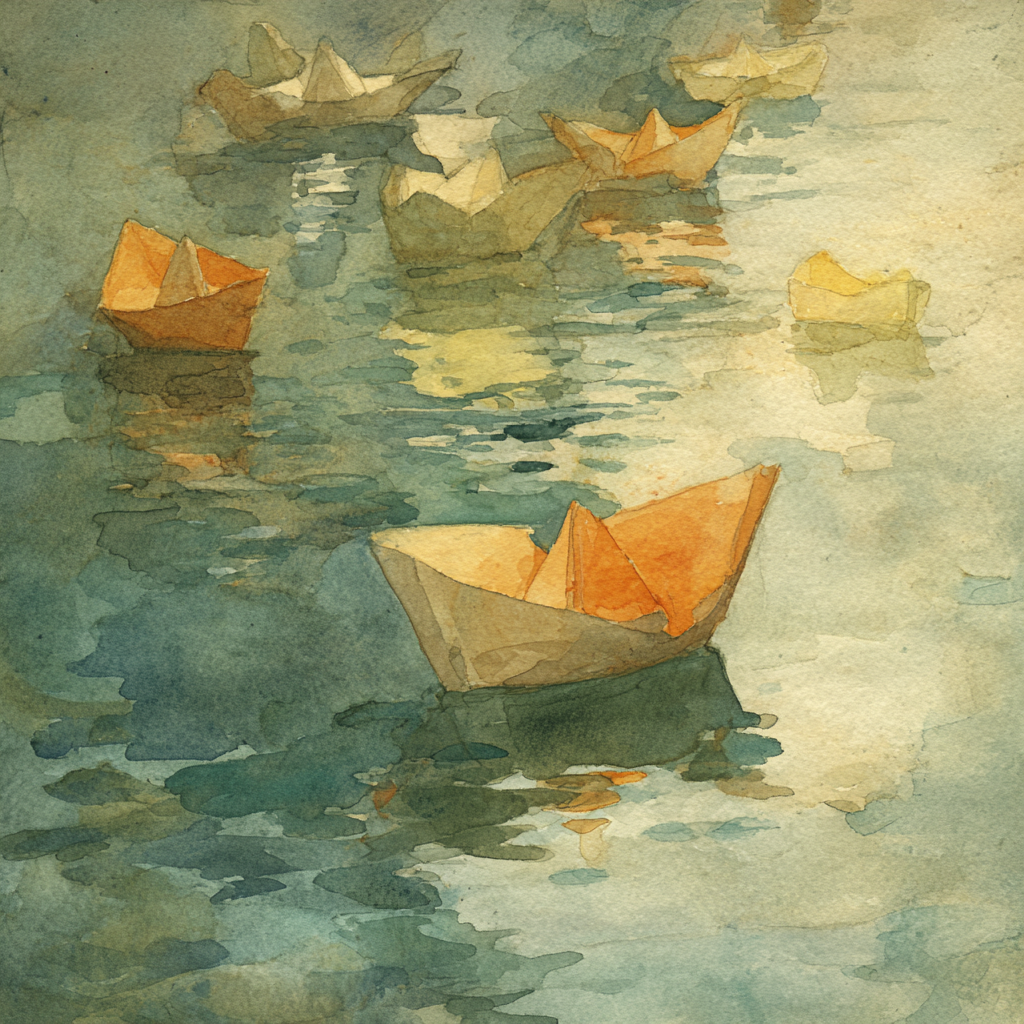
Generation parameters embedded in this image by Midjourney (PNG 'Description' text chunk):
Peaceful watercolor scene of floating paper boats carrying different metrics, gentle ripples on calm water. Warm beige and muted teal palette, soft orange accents, diffused natural light, meditative quality --profile [redacted] --v 7 Job ID: a6bf3c19-532b-4b57-a2b6-40c4182578f4